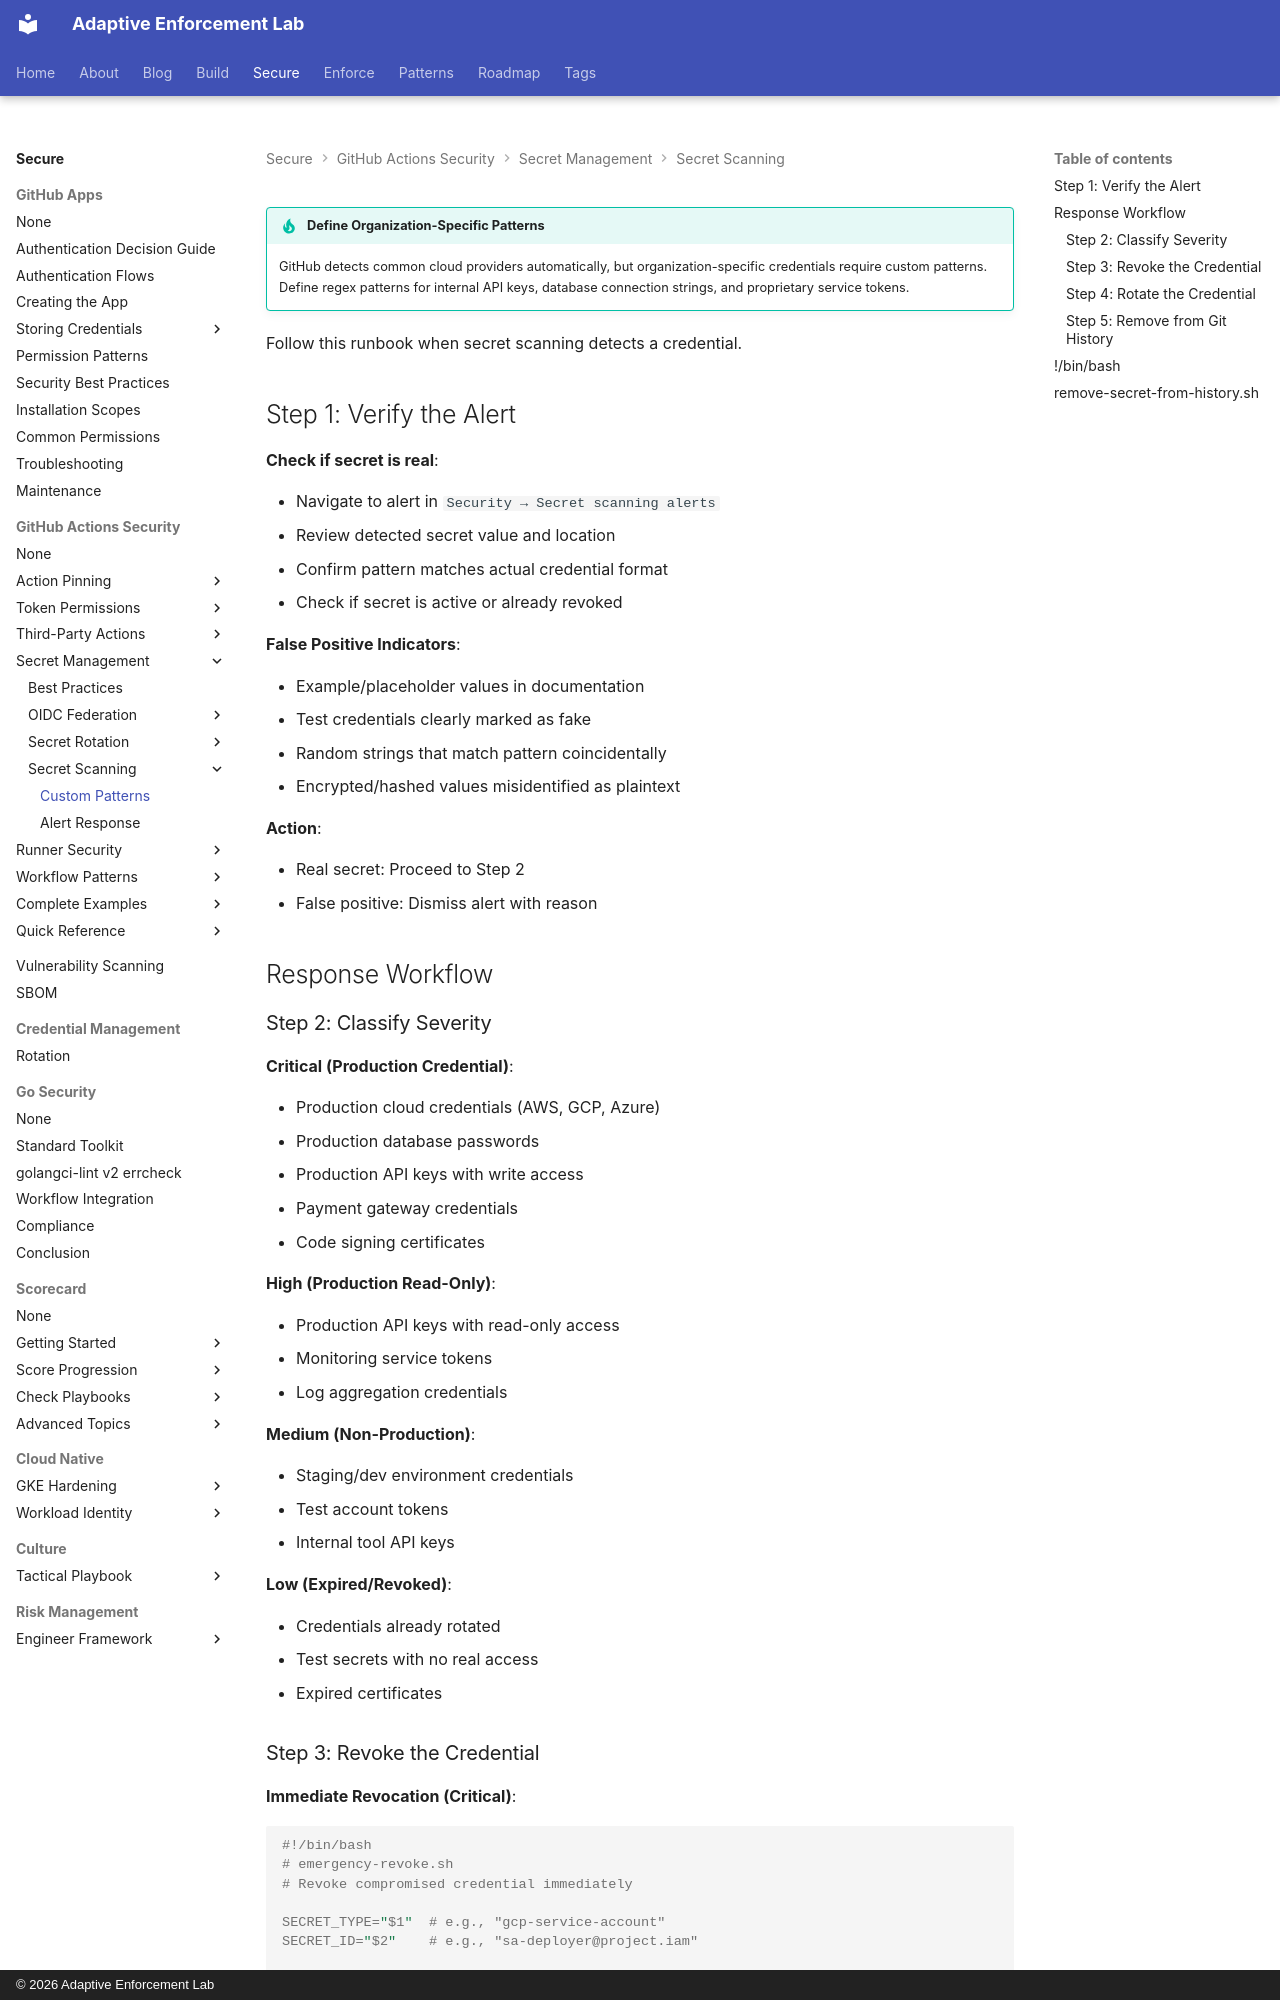

repository: adaptive-enforcement-lab/adaptive-enforcement-lab-com · page: secure/github-actions-security/secrets/scanning/custom-patterns/index.html · generator: mkdocs · copyright: © 2026 Adaptive Enforcement Lab

---
title: Custom Secret Patterns
description: >-
  Create custom secret scanning patterns with regex for organization-specific credentials, API keys, database connection strings, and internal service tokens
provenance: human
---

!!! tip "Define Organization-Specific Patterns"

    GitHub detects common cloud providers automatically, but organization-specific credentials require custom patterns. Define regex patterns for internal API keys, database connection strings, and proprietary service tokens.

Follow this runbook when secret scanning detects a credential.

## Step 1: Verify the Alert

**Check if secret is real**:

- Navigate to alert in `Security → Secret scanning alerts`
- Review detected secret value and location
- Confirm pattern matches actual credential format
- Check if secret is active or already revoked

**False Positive Indicators**:

- Example/placeholder values in documentation
- Test credentials clearly marked as fake
- Random strings that match pattern coincidentally
- Encrypted/hashed values misidentified as plaintext

**Action**:

- Real secret: Proceed to Step 2
- False positive: Dismiss alert with reason

## Response Workflow

### Step 2: Classify Severity

**Critical (Production Credential)**:

- Production cloud credentials (AWS, GCP, Azure)
- Production database passwords
- Production API keys with write access
- Payment gateway credentials
- Code signing certificates

**High (Production Read-Only)**:

- Production API keys with read-only access
- Monitoring service tokens
- Log aggregation credentials

**Medium (Non-Production)**:

- Staging/dev environment credentials
- Test account tokens
- Internal tool API keys

**Low (Expired/Revoked)**:

- Credentials already rotated
- Test secrets with no real access
- Expired certificates
